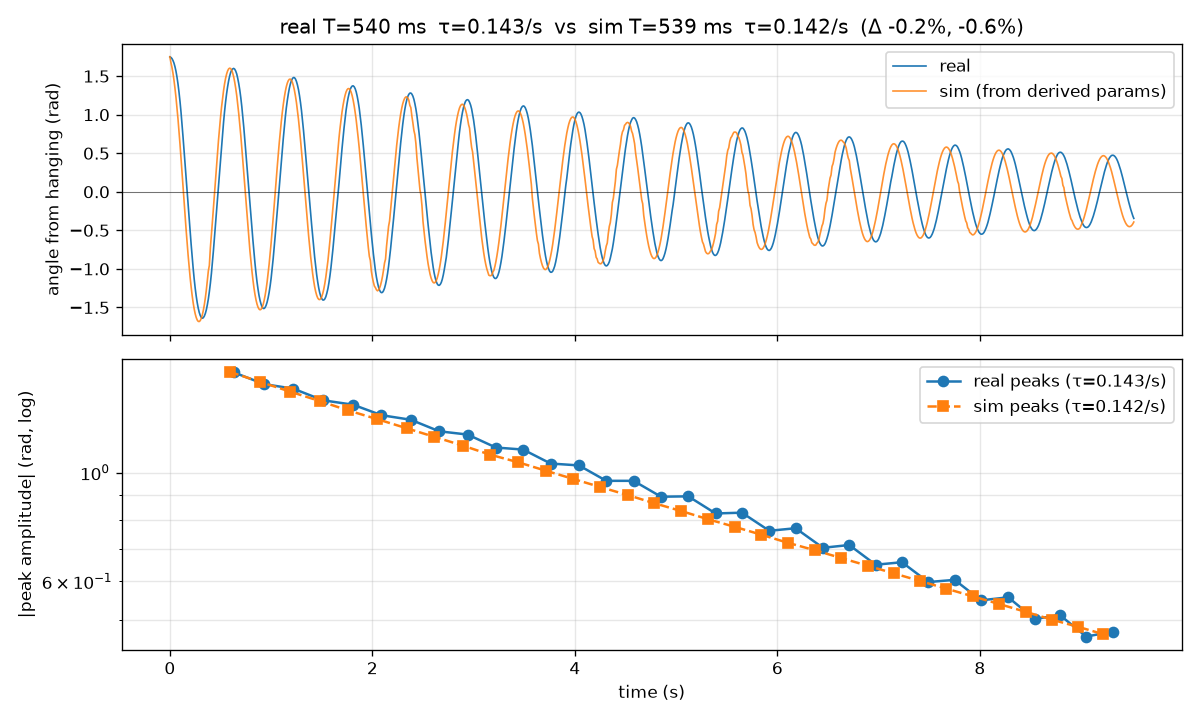

The file beside this chart, header and first rows:
time_s, real_hanging_rad, sim_hanging_rad
0.000000000000000000e+00, 1.750275607337243855e+00, 1.750275607337243855e+00
1.003881299948261585e-02, 1.742605681647546589e+00, 1.678280927843761816e+00
2.008750400000280933e-02, 1.728799815406091511e+00, 1.617892884740327775e+00
3.015657400010240963e-02, 1.704256053199060261e+00, 1.542409945601661114e+00
4.017664200000581332e-02, 1.670508380164392292e+00, 1.451824064698421735e+00
5.006824799966125283e-02, 1.624488826026208699e+00, 1.346362399364594120e+00
6.015673499950935366e-02, 1.564663405646570027e+00, 1.226268506268147762e+00
7.015592300012940541e-02, 1.489498133887536824e+00, 1.092170102940712484e+00
8.022020399948814884e-02, 1.398993010749109089e+00, 9.448810751149936404e-01
9.010226299960777396e-02, 1.293148155440576375e+00, 7.856478911353728112e-01
1.001842969999415800e-01, 1.170429940451867878e+00, 6.160634489332975638e-01
1.101863610001601046e-01, 1.030837888945825398e+00, 4.381426869388114764e-01
1.200561770001513651e-01, 8.759058668510988355e-01, 2.542366285125846614e-01
1.301709119998122333e-01, 7.087020828621461987e-01, 6.700452812558259363e-02
1.401991249995262478e-01, 5.322943880455568433e-01, -1.207487598347903313e-01
1.502201049997893278e-01, 3.512846484081819654e-01, -3.061625204976882175e-01
1.600904719998652581e-01, 1.733428641455247998e-01, -4.864921718139997853e-01
1.701711939995220746e-01, -1.530949841253459454e-03, -6.592215856544506591e-01
1.801794089997201809e-01, -1.748707935912534595e-01, -8.221589189117662899e-01
1.900640029998612590e-01, -3.451426968676969409e-01, -9.734973159857358560e-01
2.001876149997769971e-01, -5.138806150062009692e-01, -1.111825143261913063e+00
2.101809420000790851e-01, -6.826183841330930591e-01, -1.236109299589486232e+00
2.202015809998556506e-01, -8.421524212462827563e-01, -1.345648688674279336e+00
2.301184959997044643e-01, -9.924826667411252856e-01, -1.440015215570714879e+00
2.401658649996534223e-01, -1.130540733109228313e+00, -1.518989209391404804e+00
2.501895690002129413e-01, -1.250190977822057903e+00, -1.582497375414115615e+00
2.602373190002253978e-01, -1.352967862854711711e+00, -1.630557967195686686e+00
2.702562249996844912e-01, -1.438871030579321086e+00, -1.663235766094342649e+00
2.801564370001869975e-01, -1.509434346924535930e+00, -1.680608125495310912e+00
2.901872550000916817e-01, -1.564657811890356243e+00, -1.682744428159638872e+00
3.002548630001911079e-01, -1.604541425476782024e+00, -1.669689992009071089e+00
3.102861809993555653e-01, -1.629085187683813274e+00, -1.641465207655736336e+00
3.203112379997037351e-01, -1.639823083649389446e+00, -1.598075747688080694e+00
3.301905520002037520e-01, -1.633687143097631633e+00, -1.539532208473707309e+00
3.402424899995821761e-01, -1.612211351166479290e+00, -1.465880257170948830e+00
3.502954289997433079e-01, -1.578463678131811321e+00, -1.377241009398150418e+00
3.601466299996900489e-01, -1.530910138855688274e+00, -1.273860658384950106e+00
3.700175089998083422e-01, -1.466482763062231243e+00, -1.156167132854554858e+00
3.801140099994881894e-01, -1.389783506165258586e+00, -1.024829772272573214e+00
3.899414059997070581e-01, -1.296210412750951946e+00, -9.543339357696178915e-01
4.001867159995526890e-01, -1.185763959656469524e+00, -7.254357055939041343e-01
4.104079709995858138e-01, -1.058443789253942668e+00, -5.603669880399715364e-01
4.201281770001514815e-01, -9.157835886580869555e-01, -3.876490176896639772e-01
4.301358909997361479e-01, -7.639194176299497485e-01, -2.096411477808846069e-01
4.401854950001506950e-01, -5.997835443122312427e-01, -2.894441325388266706e-02
4.503977029999077786e-01, -4.341136858565732837e-01, 1.517073438990824974e-01
4.601098129996898933e-01, -2.653757677180692554e-01, 3.295740667724241790e-01
4.701549179999346961e-01, -9.663787938188761473e-02, 5.020369197837192266e-01
4.802003329996296088e-01, 7.056603871751576662e-02, 6.667096479884517812e-01
4.904136129998732940e-01, 2.408379121916368604e-01, 8.215205282885532645e-01
5.002997999999934109e-01, 4.157117559807375073e-01, 9.647579594960519200e-01
5.101848539998172782e-01, 5.875175549881532788e-01, 1.095079842324625519e+00
5.204175009994287393e-01, 7.531874134438112378e-01, 1.211492399730117020e+00
5.304476780002005398e-01, 9.050516440765932202e-01, 1.313307317168539878e+00
5.403256889994736412e-01, 1.043109889258630574e+00, 1.400086754235713604e+00
5.503537119993779925e-01, 1.165828104247339070e+00, 1.471584692093923286e+00
5.604132739999840851e-01, 1.273206706275232136e+00, 1.527691052250440551e+00
5.704643299995950656e-01, 1.363711829413659871e+00, 1.568382854668067150e+00
5.803383739994387724e-01, 1.438877101172693074e+00, 1.593684841988158851e+00
5.904173519993491936e-01, 1.500236506690271199e+00, 1.603641751971571328e+00
... 893 more rows
